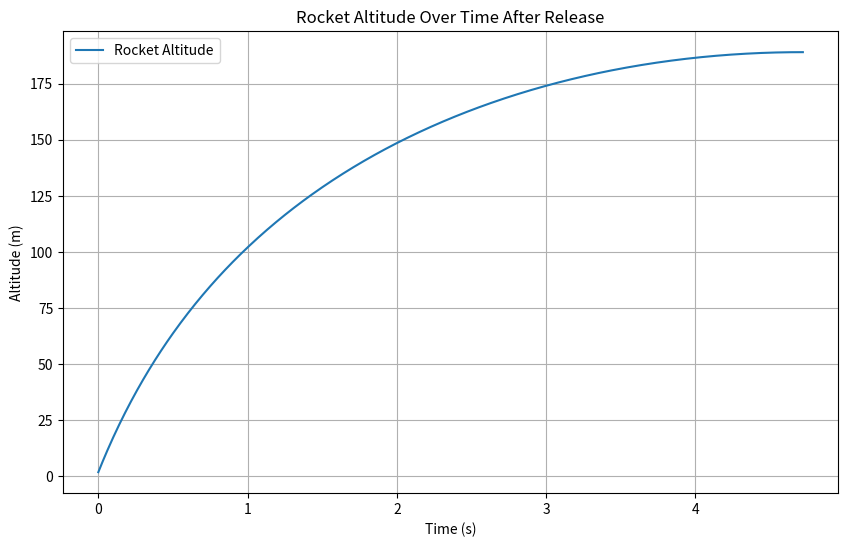

Here is the Python script that generated this plot:
import math
import matplotlib.pyplot as plt

# ---------------------------------------------------------------------------------
# This script simulates spinning a 2-meter long rod with the motor at its center.
# Then it calculates the total energy (and thus average power) consumed during spin-up
# by numerically integrating torque*omega over time.
# Finally, it simulates the rocket's vertical launch after release and plots the trajectory.
# ---------------------------------------------------------------------------------

# ---------------------------------
# Known constants and parameters
# ---------------------------------
g = 9.81
rho = 1.225

rocket_mass = 0.5      # kg
counter_mass = 0.5     # kg
rod_mass = 0.944       # kg
Cd_rod = 0.1           # rod drag coefficient
rod_length = 2.0       # meters total
radius = 1.0           # meters on each side from center
rod_diameter = 0.02    # assumed rod diameter in meters

Cd_rocket = 0.7
A_rocket = 0.01        # assumed rocket frontal area (m^2)

desired_tip_speed = 171.0  # m/s at radius 1m
spin_up_time = 300.0       # seconds (5 minutes)

# ---------------------------------
# 1. Compute required angular velocity and RPM
# ---------------------------------
omega_final = desired_tip_speed / radius   # rad/s
rpm_final = (omega_final / (2*math.pi)) * 60

print("--------------------------------------------------")
print("COMPUTATION OF REQUIRED RPM:")
print(f"Desired tip speed: {desired_tip_speed} m/s")
print(f"Radius: {radius} m")
print(f"Angular velocity (omega_final): {omega_final:.3f} rad/s")
print(f"Required RPM: {rpm_final:.3f} RPM")

# ---------------------------------
# 2. Moment of Inertia
# ---------------------------------
# Masses at ends:
I_masses = (rocket_mass * radius**2) + (counter_mass * radius**2)
# Rod:
I_rod = (1.0/12.0)*rod_mass*(rod_length**2)
I_total = I_masses + I_rod

print("--------------------------------------------------")
print("MOMENT OF INERTIA:")
print(f"Mass at ends: rocket = {rocket_mass} kg, counter = {counter_mass} kg at 1 m")
print(f"I_masses = {I_masses:.6f} kg*m^2")
print(f"Rod mass = {rod_mass} kg, length = {rod_length} m")
print(f"I_rod = {I_rod:.6f} kg*m^2")
print(f"Total I = {I_total:.6f} kg*m^2")

# ---------------------------------
# 3. Aerodynamic Drag Torque on the Rod
#    (We'll use a function so we can evaluate at any omega)
# ---------------------------------
N = 100
dr = radius / N
A_segment = rod_diameter * dr  # frontal area for each small segment along rod

def rod_drag_torque(omega):
    """
    Numerically integrate rod drag from r=0 to r=1, then double it.
    dτ = r * dF,  where dF = 0.5 * rho * Cd_rod * A_segment * (v^2)
    and v = omega*r for that segment.
    """
    torque_half = 0.0
    for i in range(N):
        r_mid = (i+0.5)*dr  # midpoint of the small segment
        v = omega * r_mid
        dF = 0.5 * rho * Cd_rod * A_segment * (v**2)
        dT = r_mid * dF
        torque_half += dT
    return 2.0 * torque_half  # Double for both sides of rod

rod_torque_drag_final = rod_drag_torque(omega_final)

print("--------------------------------------------------")
print("ROD AERODYNAMIC DRAG AT FINAL SPEED:")
print(f"Rod drag torque at final omega: {rod_torque_drag_final:.6f} N*m")

# ---------------------------------
# 4. Torque & Power at Final Speed (snapshot)
# ---------------------------------
alpha = omega_final / spin_up_time
T_inertia = I_total * alpha
T_final = T_inertia + rod_torque_drag_final  # if we were still accelerating at final speed
P_final = T_final * omega_final
P_maintain = rod_torque_drag_final * omega_final

print("--------------------------------------------------")
print("TORQUE AND POWER REQUIREMENTS (Snapshot at Final Speed):")
print(f"Spin-up time: {spin_up_time} s")
print(f"Angular acceleration (alpha): {alpha:.6f} rad/s^2")
print(f"Inertia torque (T_inertia) at final speed: {T_inertia:.6f} N*m")
print(f"Total torque at final speed (if still accelerating): {T_final:.6f} N*m")
print(f"Power if still accelerating at final speed: {P_final:.6f} W")
print(f"Maintenance torque at final speed (just drag): {rod_torque_drag_final:.6f} N*m")
print(f"Maintenance power at final speed (just drag): {P_maintain:.6f} W")

# ---------------------------------
# 5. *Total Energy* and *Average Power* Consumed During Spin-Up
#    (Numeric integration over time, assuming constant alpha)
# ---------------------------------

dt = 0.5  # time step for integration (can be smaller for more accuracy)
num_steps = int(spin_up_time / dt)
energy_consumed = 0.0

for i in range(num_steps+1):
    t = i * dt
    # Current angular velocity (assuming linear ramp-up from 0 to omega_final)
    omega_t = alpha * t
    # Current drag torque
    T_drag_t = rod_drag_torque(omega_t)
    # Inertial torque is constant if alpha is constant
    T_inertia_t = I_total * alpha
    # Total torque
    T_total_t = T_inertia_t + T_drag_t
    # Instantaneous power
    P_t = T_total_t * omega_t
    # Accumulate energy
    energy_consumed += P_t * dt

# Average power during spin-up:
average_power_spinup = energy_consumed / spin_up_time

# Compare with final rotational kinetic energy (just for reference):
rot_kinetic_energy_final = 0.5 * I_total * (omega_final**2)

energy_consumed_Wh = energy_consumed / 3600.0
average_power_spinup = energy_consumed / spin_up_time

# Compare with final rotational kinetic energy (just for reference):
rot_kinetic_energy_final = 0.5 * I_total * (omega_final**2)
rot_kinetic_energy_final_Wh = rot_kinetic_energy_final / 3600.0

print("--------------------------------------------------")
print("TOTAL ENERGY & AVERAGE POWER DURING SPIN-UP:")
print(f"Total spin-up energy consumed: {energy_consumed:,.2f} J "
      f"({energy_consumed_Wh:,.2f} Wh)")
print(f"Average power during spin-up: {average_power_spinup:,.2f} W")
print("")
print(f"Final rotational kinetic energy (for comparison): "
      f"{rot_kinetic_energy_final:,.2f} J "
      f"({rot_kinetic_energy_final_Wh:,.2f} Wh)")

# ---------------------------------
# 6. Simulate Rocket Ascent After Release
# ---------------------------------
time_step = 0.01
v = desired_tip_speed  # release speed (vertical)
h = 0.0
time_vals = []
height_vals = []
velocity_vals = []

t = 0.0
while v > 0:
    D = 0.5 * rho * Cd_rocket * A_rocket * v**2
    a = -g - (D / rocket_mass)
    v = v + a*time_step
    h = h + v*time_step
    time_vals.append(t)
    height_vals.append(h)
    velocity_vals.append(v)
    t += time_step

max_height = max(height_vals)

print("--------------------------------------------------")
print("ROCKET TRAJECTORY AFTER RELEASE:")
print(f"Max height reached by rocket: {max_height:.3f} m")

# ---------------------------------
# 7. Plot the rocket trajectory
# ---------------------------------
plt.figure(figsize=(10,6))
plt.plot(time_vals, height_vals, label='Rocket Altitude')
plt.title("Rocket Altitude Over Time After Release")
plt.xlabel("Time (s)")
plt.ylabel("Altitude (m)")
plt.grid(True)
plt.legend()
plt.show()
